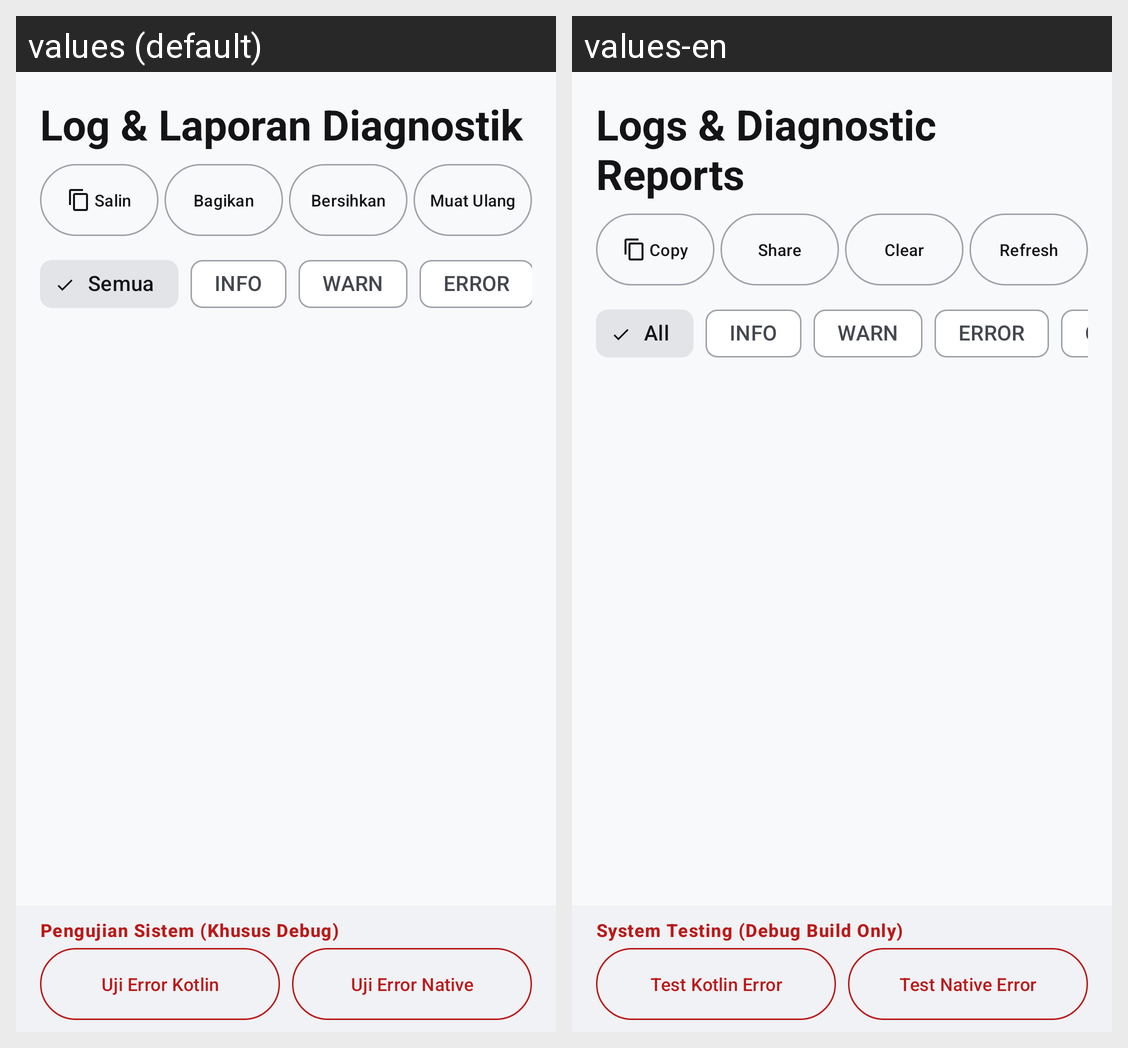

For this localized Android screen grid, give each drawn string resource with its value in every locale shown.
Android screen res/layout/fragment_log_crash_report.xml rendered under 2 locales, left to right: values (default), values-en. Device: Nexus 5 (rendered at 1080×1920; each locale shown at half size, 540×960, under a caption strip naming it); theme Theme.HDify.
Strings drawn on this screen, with the default value and each locale's value (text and hints the layout hard-codes, and strings that could not be matched under every locale, appear in the picture but are not listed):

log_screen_title
  values: Log & Laporan Diagnostik
  values-en: Logs & Diagnostic Reports

action_copy
  values: Salin
  values-en: Copy

action_share
  values: Bagikan
  values-en: Share

action_clear
  values: Bersihkan
  values-en: Clear

action_refresh
  values: Muat Ulang
  values-en: Refresh

filter_all
  values: Semua
  values-en: All

filter_info
  values: INFO
  values-en: INFO

filter_warn
  values: WARN
  values-en: WARN

filter_error
  values: ERROR
  values-en: ERROR

debug_section_title
  values: Pengujian Sistem (Khusus Debug)
  values-en: System Testing (Debug Build Only)

btn_test_kotlin_crash
  values: Uji Error Kotlin
  values-en: Test Kotlin Error

btn_test_native_crash
  values: Uji Error Native
  values-en: Test Native Error
